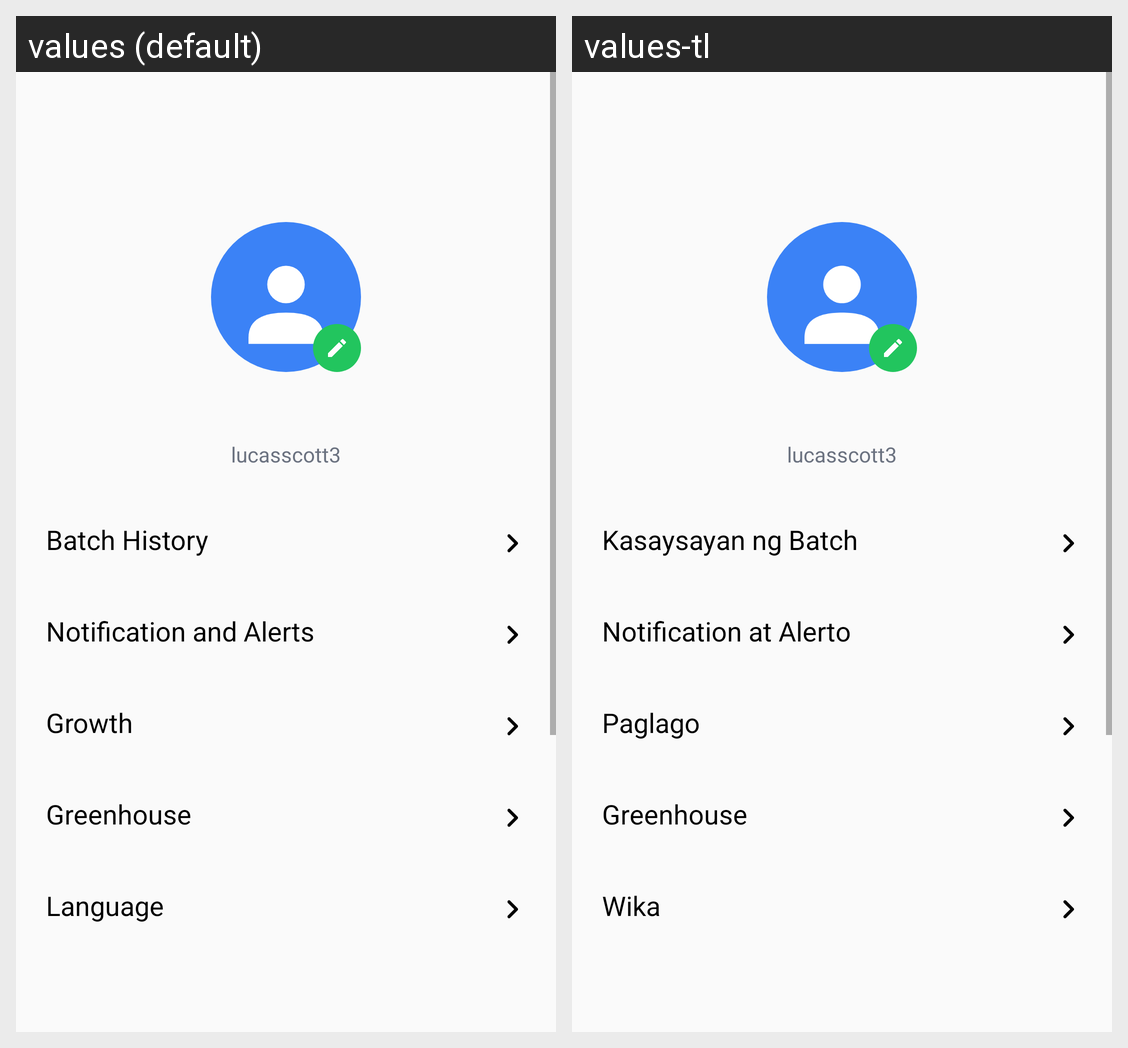

The same Android screen rendered under two of its app's locales, left to right. List the strings drawn on it with the default value and each locale's translation.
Android screen res/layout/fragment_profile.xml rendered under 2 locales, left to right: values (default), values-tl. Device: Nexus 5 (rendered at 1080×1920; each locale shown at half size, 540×960, under a caption strip naming it); theme Theme.HydroWino.
Strings drawn on this screen, with the default value and each locale's value (text and hints the layout hard-codes, and strings that could not be matched under every locale, appear in the picture but are not listed):

batch_history
  values: Batch History
  values-tl: Kasaysayan ng Batch

Notification_and_Alerts
  values: Notification and Alerts
  values-tl: Notification at Alerto

Growth
  values: Growth
  values-tl: Paglago

greenhouse_title
  values: Greenhouse
  values-tl: Greenhouse

Language
  values: Language
  values-tl: Wika
